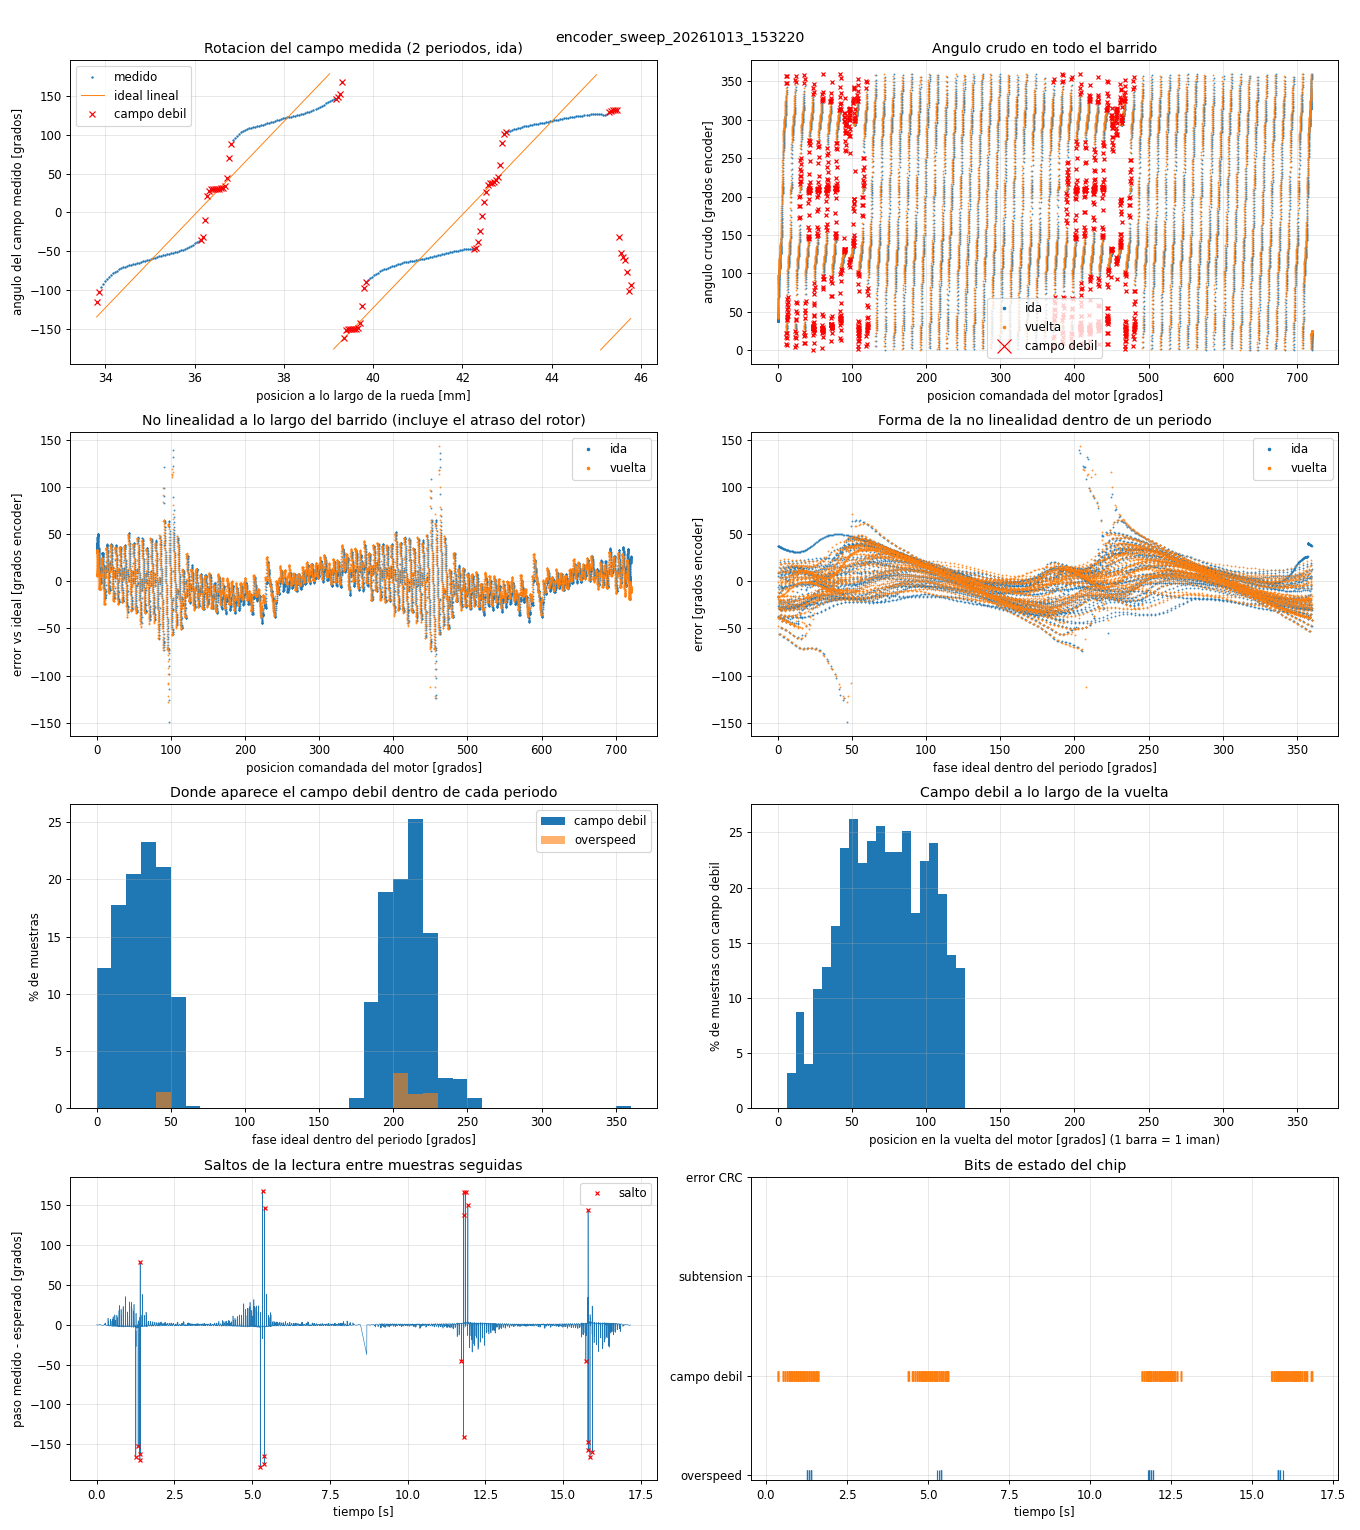

Values plotted in this chart, from the file beside it:
t_s, dir, field_rad, motor_deg, x_mm, raw, enc_deg, ideal_deg, error_deg, overspeed, weak, undervolt, crc_err
0.000092, 1, 0.00000, 0.0000, 0.0000, 218145, 37.45, 357.1, 40.31, 0, 0, 0, 0
0.001050, 1, 0.00010, 0.0001, 0.0001, 218137, 37.45, 357.1, 40.3, 0, 0, 0, 0
0.002050, 1, 0.00036, 0.0004, 0.0002, 218126, 37.44, 357.2, 40.29, 0, 0, 0, 0
0.003051, 1, 0.00078, 0.0009, 0.0004, 218133, 37.45, 357.2, 40.28, 0, 0, 0, 0
0.004051, 1, 0.00135, 0.0015, 0.0008, 218124, 37.44, 357.2, 40.26, 0, 0, 0, 0
0.005051, 1, 0.00208, 0.0024, 0.0012, 218127, 37.44, 357.2, 40.23, 0, 0, 0, 0
0.006048, 1, 0.00297, 0.0034, 0.0017, 218131, 37.44, 357.2, 40.2, 0, 0, 0, 0
0.007050, 1, 0.00401, 0.0046, 0.0023, 218134, 37.45, 357.3, 40.17, 0, 0, 0, 0
0.008052, 1, 0.00522, 0.0060, 0.0030, 218117, 37.44, 357.3, 40.12, 0, 0, 0, 0
0.009050, 1, 0.00658, 0.0075, 0.0038, 218111, 37.44, 357.4, 40.08, 0, 0, 0, 0
0.01005, 1, 0.00809, 0.0093, 0.0046, 218109, 37.44, 357.4, 40.02, 0, 0, 0, 0
0.01105, 1, 0.00976, 0.0112, 0.0056, 218117, 37.44, 357.5, 39.97, 0, 0, 0, 0
0.01205, 1, 0.01159, 0.0133, 0.0066, 218130, 37.44, 357.5, 39.91, 0, 0, 0, 0
0.01305, 1, 0.01358, 0.0156, 0.0078, 218153, 37.45, 357.6, 39.84, 0, 0, 0, 0
0.01405, 1, 0.01573, 0.0180, 0.0090, 218207, 37.46, 357.7, 39.78, 0, 0, 0, 0
0.01505, 1, 0.01803, 0.0207, 0.0103, 218244, 37.46, 357.8, 39.71, 0, 0, 0, 0
0.01605, 1, 0.02048, 0.0235, 0.0117, 218312, 37.48, 357.8, 39.63, 0, 0, 0, 0
0.01705, 1, 0.02310, 0.0265, 0.0132, 218336, 37.48, 357.9, 39.55, 0, 0, 0, 0
0.01805, 1, 0.02587, 0.0296, 0.0148, 218383, 37.49, 358, 39.46, 0, 0, 0, 0
0.01905, 1, 0.02880, 0.0330, 0.0165, 218397, 37.49, 358.1, 39.36, 0, 0, 0, 0
0.02005, 1, 0.03189, 0.0365, 0.0183, 218438, 37.5, 358.2, 39.26, 0, 0, 0, 0
0.02105, 1, 0.03513, 0.0403, 0.0201, 218471, 37.5, 358.3, 39.16, 0, 0, 0, 0
0.02205, 1, 0.03853, 0.0442, 0.0221, 218536, 37.51, 358.5, 39.05, 0, 0, 0, 0
0.02305, 1, 0.04209, 0.0482, 0.0241, 218574, 37.52, 358.6, 38.94, 0, 0, 0, 0
0.02405, 1, 0.04581, 0.0525, 0.0262, 218605, 37.53, 358.7, 38.81, 0, 0, 0, 0
0.02505, 1, 0.04968, 0.0569, 0.0285, 218686, 37.54, 358.8, 38.69, 0, 0, 0, 0
0.02605, 1, 0.05371, 0.0615, 0.0308, 218757, 37.55, 359, 38.57, 0, 0, 0, 0
0.02705, 1, 0.05789, 0.0663, 0.0332, 218830, 37.56, 359.1, 38.44, 0, 0, 0, 0
0.02805, 1, 0.06224, 0.0713, 0.0357, 218902, 37.58, 359.3, 38.3, 0, 0, 0, 0
0.02905, 1, 0.06674, 0.0765, 0.0382, 218983, 37.59, 359.4, 38.16, 0, 0, 0, 0
0.03005, 1, 0.07139, 0.0818, 0.0409, 219073, 37.61, 359.6, 38.01, 0, 0, 0, 0
0.03105, 1, 0.07621, 0.0873, 0.0437, 219182, 37.63, 359.8, 37.87, 0, 0, 0, 0
0.03205, 1, 0.08118, 0.0930, 0.0465, 219281, 37.64, 359.9, 37.71, 0, 0, 0, 0
0.03305, 1, 0.08631, 0.0989, 0.0495, 219397, 37.66, 0.1052, 37.56, 0, 0, 0, 0
0.03405, 1, 0.09159, 0.1050, 0.0525, 219531, 37.69, 0.2867, 37.4, 0, 0, 0, 0
0.03505, 1, 0.09704, 0.1112, 0.0556, 219652, 37.71, 0.4740, 37.23, 0, 0, 0, 0
0.03605, 1, 0.1026, 0.1176, 0.0588, 219768, 37.73, 0.6665, 37.06, 0, 0, 0, 0
0.03705, 1, 0.1084, 0.1242, 0.0621, 219916, 37.75, 0.8642, 36.89, 0, 0, 0, 0
0.03805, 1, 0.1143, 0.1310, 0.0655, 220071, 37.78, 1.068, 36.71, 0, 0, 0, 0
0.03905, 1, 0.1204, 0.1379, 0.0690, 220231, 37.81, 1.276, 36.53, 0, 0, 0, 0
0.04005, 1, 0.1266, 0.1451, 0.0725, 220427, 37.84, 1.491, 36.35, 0, 0, 0, 0
0.04105, 1, 0.133, 0.1524, 0.0762, 220589, 37.87, 1.71, 36.16, 0, 0, 0, 0
0.04205, 1, 0.1395, 0.1599, 0.0800, 220808, 37.9, 1.935, 35.97, 0, 0, 0, 0
0.04305, 1, 0.1462, 0.1676, 0.0838, 221066, 37.95, 2.165, 35.78, 0, 0, 0, 0
0.04405, 1, 0.1531, 0.1754, 0.0877, 221329, 37.99, 2.401, 35.59, 0, 0, 0, 0
0.04505, 1, 0.1601, 0.1835, 0.0917, 221606, 38.04, 2.642, 35.4, 0, 0, 0, 0
0.04605, 1, 0.1673, 0.1917, 0.0958, 221901, 38.09, 2.889, 35.2, 0, 0, 0, 0
0.04705, 1, 0.1746, 0.2001, 0.1000, 222274, 38.16, 3.14, 35.02, 0, 0, 0, 0
0.04805, 1, 0.1821, 0.2087, 0.1043, 222676, 38.22, 3.398, 34.83, 0, 0, 0, 0
0.04905, 1, 0.1897, 0.2174, 0.1087, 223097, 38.3, 3.66, 34.64, 0, 0, 0, 0
0.05005, 1, 0.1975, 0.2264, 0.1132, 223520, 38.37, 3.929, 34.44, 0, 0, 0, 0
0.05105, 1, 0.2055, 0.2355, 0.1177, 224048, 38.46, 4.202, 34.26, 0, 0, 0, 0
0.05205, 1, 0.2136, 0.2448, 0.1224, 224697, 38.57, 4.481, 34.09, 0, 0, 0, 0
0.05305, 1, 0.2219, 0.2542, 0.1271, 225352, 38.68, 4.765, 33.92, 0, 0, 0, 0
0.05405, 1, 0.2303, 0.2639, 0.1320, 225973, 38.79, 5.055, 33.74, 0, 0, 0, 0
0.05504, 1, 0.2389, 0.2737, 0.1369, 226694, 38.91, 5.35, 33.56, 0, 0, 0, 0
0.05605, 1, 0.2476, 0.2838, 0.1419, 227561, 39.06, 5.651, 33.41, 0, 0, 0, 0
0.05705, 1, 0.2565, 0.2940, 0.1470, 228438, 39.21, 5.957, 33.26, 0, 0, 0, 0
0.05805, 1, 0.2656, 0.3043, 0.1522, 229273, 39.36, 6.268, 33.09, 0, 0, 0, 0
0.05905, 1, 0.2748, 0.3149, 0.1574, 230145, 39.51, 6.585, 32.92, 0, 0, 0, 0
... 16,916 more rows
